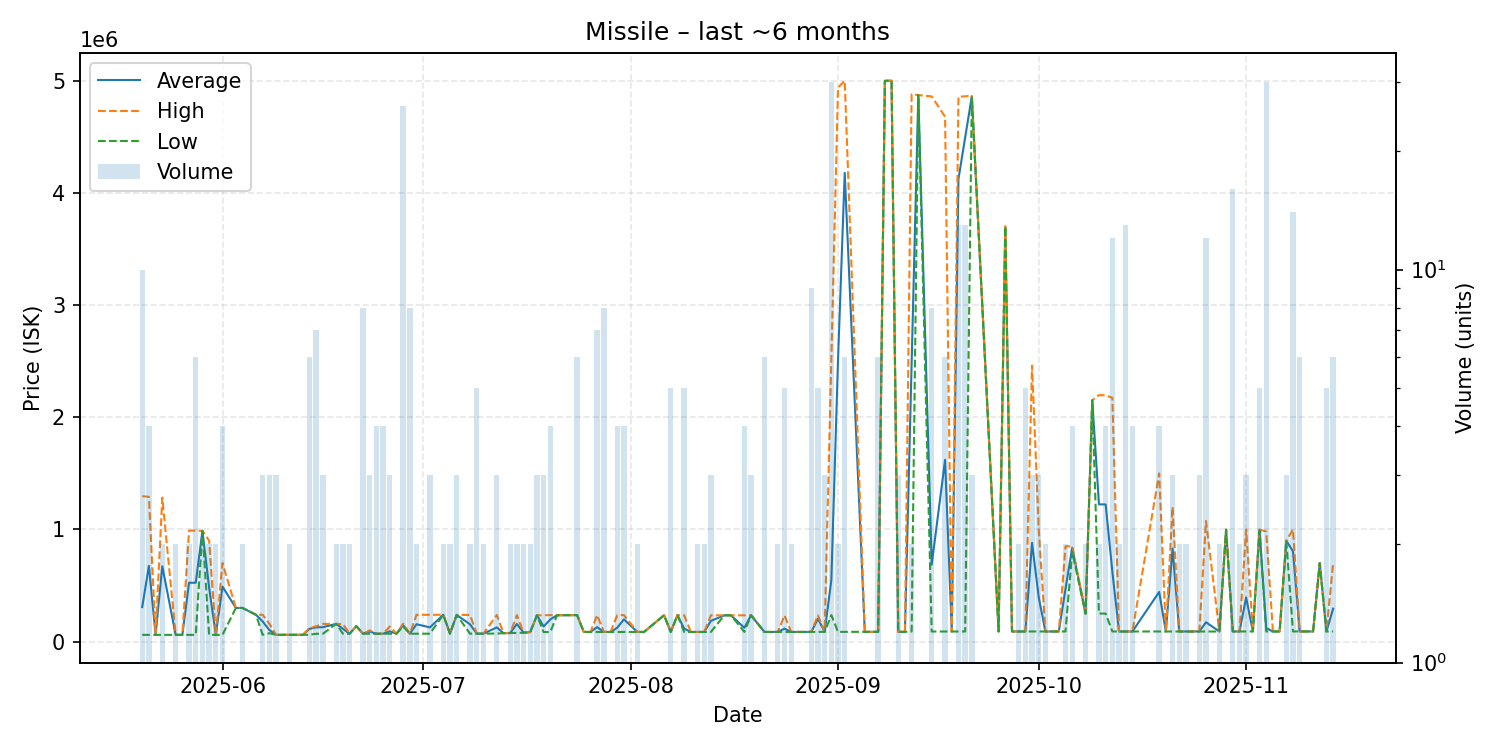

Data behind this chart, as committed beside it:
date, average, highest, lowest, order_count, volume
2025-05-20, 307240, 1296000, 60050, 5, 10
2025-05-21, 675275, 1290500, 60050, 3, 4
2025-05-22, 60070, 60070, 60070, 1, 1
2025-05-23, 671535, 1283000, 60070, 2, 2
2025-05-25, 60070, 60070, 60070, 2, 2
2025-05-26, 60070, 60070, 60070, 1, 1
2025-05-27, 524890, 989700, 60080, 2, 2
2025-05-28, 524520, 989000, 60070, 6, 6
2025-05-29, 987500, 987500, 987500, 1, 2
2025-05-30, 480000, 899900, 60100, 2, 2
2025-05-31, 60140, 60140, 60140, 2, 2
2025-06-01, 490060, 699900, 60140, 4, 4
2025-06-03, 300000, 300000, 300000, 1, 1
2025-06-04, 299950, 300000, 299900, 2, 2
2025-06-06, 239200, 239200, 239200, 1, 1
2025-06-07, 179633, 239200, 60500, 2, 3
2025-06-08, 103490, 159900, 75285, 3, 3
2025-06-09, 60590, 60590, 60590, 1, 3
2025-06-10, 60610, 60610, 60610, 1, 1
2025-06-11, 60620, 60620, 60620, 2, 2
2025-06-13, 60630, 60630, 60630, 1, 1
2025-06-14, 113442, 120000, 60750, 4, 6
2025-06-15, 127100, 136300, 70000, 6, 7
2025-06-16, 128540, 157750, 70120, 3, 3
2025-06-18, 158000, 158000, 158000, 2, 2
2025-06-19, 113580, 157000, 70160, 2, 2
2025-06-20, 70200, 70200, 70200, 2, 2
2025-06-21, 137900, 137900, 137900, 1, 1
2025-06-22, 70351, 70360, 70350, 5, 8
2025-06-23, 90120, 99995, 70370, 3, 3
2025-06-24, 70370, 70370, 70370, 1, 4
2025-06-25, 70370, 70370, 70370, 1, 4
2025-06-26, 91767, 134500, 70400, 3, 3
2025-06-27, 70430, 70430, 70430, 1, 1
2025-06-28, 147294, 159800, 134900, 12, 26
2025-06-29, 70460, 70460, 70460, 5, 8
2025-06-30, 154785, 239100, 70470, 2, 2
2025-07-02, 126700, 239100, 70500, 3, 3
2025-07-04, 239100, 239100, 239100, 1, 2
2025-07-05, 70540, 70550, 70530, 2, 2
2025-07-06, 237767, 237900, 237700, 2, 3
2025-07-08, 154170, 237700, 70640, 2, 2
2025-07-09, 70654, 70660, 70650, 3, 5
2025-07-10, 71025, 71030, 71020, 2, 2
2025-07-12, 126940, 236800, 72010, 3, 3
2025-07-13, 75020, 75020, 75020, 1, 1
2025-07-14, 76520, 76520, 76520, 1, 2
2025-07-15, 157450, 235900, 79000, 2, 2
2025-07-16, 79520, 80020, 79020, 2, 2
2025-07-17, 85010, 85010, 85010, 2, 2
2025-07-18, 234833, 234900, 234800, 3, 3
2025-07-19, 134997, 234900, 85045, 3, 3
2025-07-20, 198262, 236000, 86050, 3, 4
2025-07-21, 235000, 235000, 235000, 1, 1
2025-07-24, 236117, 236200, 235950, 4, 6
2025-07-25, 86070, 86070, 86070, 1, 1
2025-07-26, 86080, 86080, 86080, 1, 1
2025-07-27, 128957, 236150, 86080, 6, 7
2025-07-28, 86091, 86100, 86090, 3, 8
2025-07-29, 86100, 86100, 86100, 1, 1
... 84 more rows
